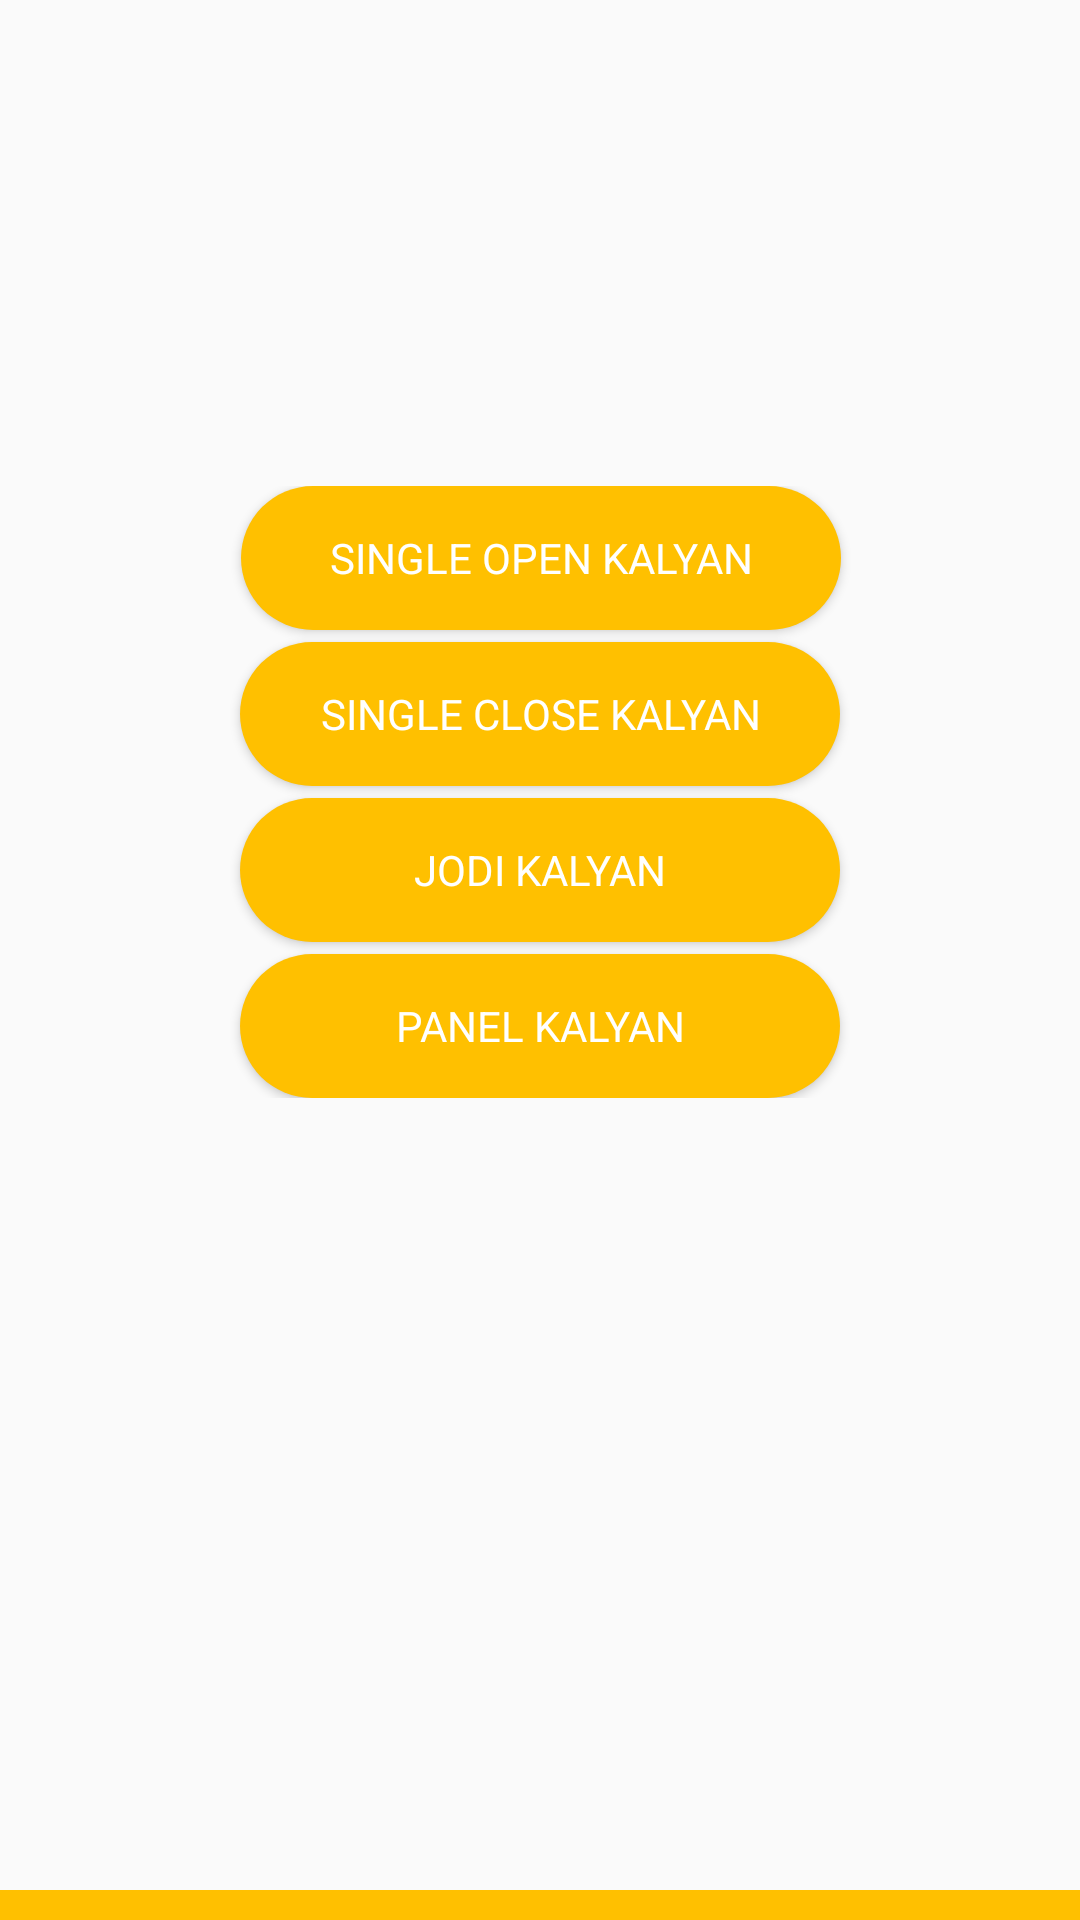

Android layout source for this screen:
<!-- AndroidManifest.xml: application theme AppTheme -->
<!-- res/layout/activity_kalyan_matka_game.xml -->
<?xml version="1.0" encoding="utf-8"?>
<androidx.constraintlayout.widget.ConstraintLayout xmlns:android="http://schemas.android.com/apk/res/android"
    xmlns:app="http://schemas.android.com/apk/res-auto"
    xmlns:tools="http://schemas.android.com/tools"
    android:layout_width="match_parent"
    android:layout_height="match_parent"
    tools:context=".KalyanMatkaGame">
    
    <ImageView
        android:id="@+id/imageView2"
        android:layout_width="150dp"
        android:layout_height="150dp"
        android:src="@drawable/kalyan_matka_2"
        app:layout_constraintEnd_toEndOf="parent"
        app:layout_constraintStart_toStartOf="parent"
        app:layout_constraintTop_toTopOf="parent" />

    <androidx.constraintlayout.widget.ConstraintLayout
        android:id="@+id/scroll_view"
        android:layout_width="match_parent"
        android:layout_height="wrap_content"
        android:layout_marginTop="12dp"
        android:fillViewport="true"
        app:layout_constraintEnd_toEndOf="parent"
        app:layout_constraintHorizontal_bias="0.0"
        app:layout_constraintStart_toStartOf="parent"
        app:layout_constraintTop_toBottomOf="@+id/imageView2">


        <Button
            android:id="@+id/single_open"
            android:layout_width="200dp"
            android:layout_height="wrap_content"
            android:background="@layout/primary_background_for_button"
            android:text="Single Open Kalyan"
            android:textColor="@color/noColor"
            app:layout_constraintEnd_toEndOf="parent"
            app:layout_constraintHorizontal_bias="0.502"
            app:layout_constraintStart_toStartOf="parent"
            app:layout_constraintTop_toTopOf="parent" />

        <Button
            android:id="@+id/single_close"
            android:layout_width="200dp"
            android:layout_height="wrap_content"
            android:layout_marginTop="4dp"
            android:background="@layout/primary_background_for_button"
            android:text="Single Close Kalyan"
            android:textColor="@color/noColor"
            app:layout_constraintEnd_toEndOf="parent"
            app:layout_constraintStart_toStartOf="parent"
            app:layout_constraintTop_toBottomOf="@+id/single_open" />

        <Button
            android:id="@+id/jodi"
            android:layout_width="200dp"
            android:layout_height="wrap_content"
            android:layout_marginTop="4dp"
            android:background="@layout/primary_background_for_button"
            android:text="Jodi Kalyan"
            android:textColor="@color/noColor"
            app:layout_constraintEnd_toEndOf="parent"
            app:layout_constraintStart_toStartOf="parent"
            app:layout_constraintTop_toBottomOf="@+id/single_close" />


        <Button
            android:id="@+id/panel"
            android:layout_width="200dp"
            android:layout_height="wrap_content"
            android:background="@layout/primary_background_for_button"
            android:text="Panel Kalyan"
            android:layout_marginTop="4dp"
            android:textColor="@color/noColor"
            app:layout_constraintEnd_toEndOf="parent"
            app:layout_constraintStart_toStartOf="parent"
            app:layout_constraintTop_toBottomOf="@+id/jodi" />


    </androidx.constraintlayout.widget.ConstraintLayout>

    <TextView
        android:layout_width="match_parent"
        android:layout_height="10dp"
        android:background="@color/colorPrimary"
        android:fontFamily="sans-serif-thin"
        android:text=""
        android:textColor="@color/colorGray"
        android:textSize="40sp"
        android:textStyle="bold"
        app:layout_constraintBottom_toBottomOf="parent" />

</androidx.constraintlayout.widget.ConstraintLayout>
<!-- res/layout/primary_background_for_button.xml (included above) -->
<?xml version="1.0" encoding="utf-8"?>
<shape
xmlns:android="http://schemas.android.com/apk/res/android"
android:layout_height="match_parent"
android:layout_width="match_parent"
android:shape="rectangle">
<solid android:color="@color/colorPrimary" />
<corners android:radius="1000dp" />

</shape>
<!-- resources referenced by this layout -->
<resources>
  <color name="colorGray">#808080</color>
  <color name="colorPrimary">#FFFFC000</color>
  <color name="noColor">#FFF</color>
  <style name="AppTheme" parent="Theme.AppCompat.Light.NoActionBar">
          
          <item name="colorPrimary">@color/colorPrimary</item>
          <item name="colorPrimaryDark">@color/colorAccent</item>
          <item name="colorAccent">@color/colorAccent</item>
          <item name="android:statusBarColor">@color/colorPrimaryDark</item>
          <item name="fontFamily">@font/comic_sans_ms_bold_italic</item>
      </style>
  <color name="colorAccent">#FFDF00</color>
  <color name="colorPrimaryDark">#521439</color>
</resources>
